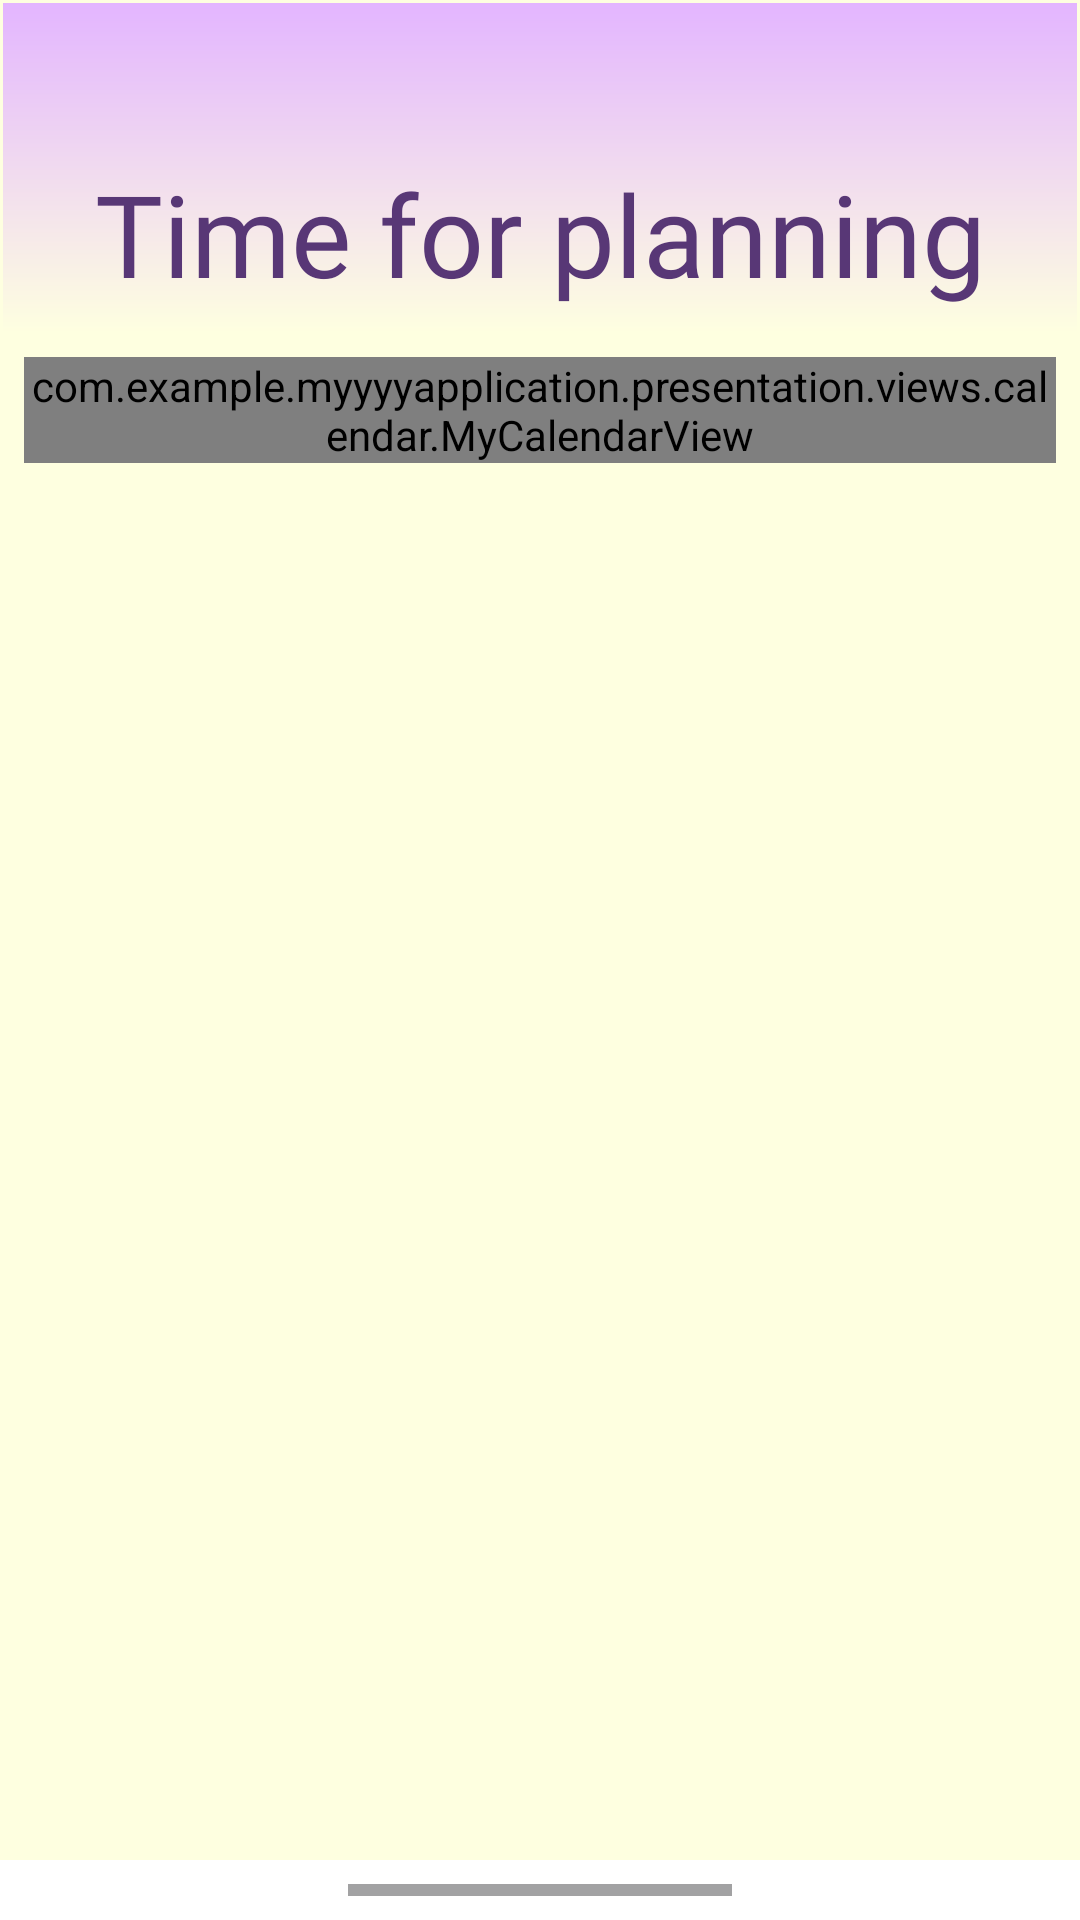

This screen was rendered from an Android layout file. Write that file and the resources it references.
<!-- AndroidManifest.xml: application theme Theme.MyyyyApplication -->
<!-- res/layout/fragment_plan.xml -->
<?xml version="1.0" encoding="utf-8"?>
<androidx.coordinatorlayout.widget.CoordinatorLayout xmlns:android="http://schemas.android.com/apk/res/android"
    xmlns:app="http://schemas.android.com/apk/res-auto"
    xmlns:tools="http://schemas.android.com/tools"
    android:layout_width="match_parent"
    android:layout_height="match_parent"
    tools:context=".presentation.fragments.PlanFragment"
    android:background="#FEFFE0">

    <androidx.constraintlayout.widget.ConstraintLayout
        android:layout_width="match_parent"
        android:layout_height="match_parent">

        <androidx.constraintlayout.widget.ConstraintLayout
            android:id="@+id/constraintLayout"
            android:layout_width="0dp"
            android:layout_height="110dp"
            android:layout_marginStart="1dp"
            android:layout_marginTop="1dp"
            android:layout_marginEnd="1dp"
            android:background="@drawable/gradient_background"
            app:layout_constraintEnd_toEndOf="parent"
            app:layout_constraintStart_toStartOf="parent"
            app:layout_constraintTop_toTopOf="parent">

            <TextView
                android:id="@+id/textView5"
                android:layout_width="wrap_content"
                android:layout_height="wrap_content"
                android:layout_marginBottom="8dp"
                android:fontFamily="@font/schoolbell_regular"
                android:text="@string/plan_page"
                android:textColor="#583776"
                android:textSize="38sp"
                app:layout_constraintBottom_toBottomOf="parent"
                app:layout_constraintEnd_toEndOf="parent"
                app:layout_constraintHorizontal_bias="0.5"
                app:layout_constraintStart_toStartOf="parent" />
        </androidx.constraintlayout.widget.ConstraintLayout>

        <com.example.myyyyapplication.presentation.views.calendar.MyCalendarView
            android:id="@+id/calendarView"
            app:layout_constraintTop_toBottomOf="@id/constraintLayout"
            android:layout_margin="8dp"
            android:layout_width="match_parent"
            android:layout_height="wrap_content" />

        <androidx.recyclerview.widget.RecyclerView
            android:id="@+id/rvLiked"
            android:layout_width="match_parent"
            android:layout_height="0dp"
            app:layout_constraintTop_toBottomOf="@id/calendarView"
            app:layout_constraintBottom_toBottomOf="parent" />
    </androidx.constraintlayout.widget.ConstraintLayout>

    <androidx.constraintlayout.widget.ConstraintLayout
        android:id="@+id/llBottomSheet"
        android:gravity="center_horizontal"
        android:orientation="vertical"
        android:layout_width="match_parent"
        android:layout_height="300dp"
        android:background="@android:color/white"
        app:behavior_hideable="true"
        app:behavior_peekHeight="20dp"
        app:layout_behavior="com.google.android.material.bottomsheet.BottomSheetBehavior">

        <ImageView
            android:id="@+id/expandImageView"
            android:src="@drawable/bg_expand_bottom_sheet"
            android:layout_margin="8dp"
            android:layout_width="128dp"
            android:layout_height="4dp"
            app:layout_constraintEnd_toEndOf="parent"
            app:layout_constraintStart_toStartOf="parent"
            app:layout_constraintTop_toTopOf="parent"/>

        <TextView
            android:id="@+id/tvSelectedDate"
            android:layout_width="wrap_content"
            android:layout_height="wrap_content"
            android:padding="8dp"
            app:layout_constraintTop_toBottomOf="@id/expandImageView"
            app:layout_constraintEnd_toEndOf="parent"
            app:layout_constraintStart_toStartOf="parent"/>

        <androidx.recyclerview.widget.RecyclerView
            android:id="@+id/rvSchedule"
            android:padding="8dp"
            android:layout_width="match_parent"
            android:layout_height="0dp"
            app:layout_constraintTop_toBottomOf="@id/tvSelectedDate"
            app:layout_constraintBottom_toBottomOf="parent"/>

        <ImageView
            android:id="@+id/btnAdd"
            android:layout_width="wrap_content"
            android:layout_height="wrap_content"
            android:src="@drawable/ic_plus"
            android:layout_margin="16dp"
            android:clickable="true"
            app:layout_constraintEnd_toEndOf="parent"
            app:layout_constraintBottom_toBottomOf="parent"/>
    </androidx.constraintlayout.widget.ConstraintLayout>

    <FrameLayout
        android:id="@+id/fragmentContainer"
        android:layout_marginTop="110dp"
        android:layout_width="match_parent"
        android:layout_height="match_parent" />

</androidx.coordinatorlayout.widget.CoordinatorLayout>
<!-- resources referenced by this layout -->
<resources>
  <!-- drawable bg_expand_bottom_sheet (drawable) -->
  <?xml version="1.0" encoding="utf-8"?>
  <shape xmlns:android="http://schemas.android.com/apk/res/android"
      android:shape="rectangle">
      <solid android:color="#A2A2A3"/>
  </shape>
  <!-- drawable gradient_background (drawable) -->
  <?xml version="1.0" encoding="utf-8"?>
  <shape xmlns:android="http://schemas.android.com/apk/res/android"
  android:shape="rectangle">
  <gradient
      android:angle="90"
      android:startColor="#FEFFE0"
      android:endColor="#E3B5FF"
      android:type="linear"
      />
  </shape>
  <!-- drawable ic_plus (drawable) -->
  <vector xmlns:android="http://schemas.android.com/apk/res/android"
      android:width="56.667dp"
      android:height="56.667dp"
      android:viewportWidth="56.667"
      android:viewportHeight="56.667">
    <path
        android:pathData="M28.33,0C12.69,0 0,12.69 0,28.33C0,43.97 12.69,56.66 28.33,56.66C43.97,56.66 56.66,43.97 56.66,28.33C56.66,12.69 43.97,0 28.33,0ZM42.5,31.16C39.66,32.58 31.16,31.16 31.16,31.16C31.16,31.16 32.58,39.66 31.16,42.5C29.75,45.33 26.91,45.33 25.5,42.5C24.08,39.66 25.5,31.16 25.5,31.16C25.5,31.16 17,32.58 14.16,31.16C11.33,29.75 11.33,26.91 14.16,25.5C17,24.08 25.5,25.5 25.5,25.5C25.5,25.5 24.08,17 25.5,14.16C26.91,11.33 29.75,11.33 31.16,14.16C32.58,17 31.16,25.5 31.16,25.5C31.16,25.5 39.66,24.08 42.5,25.5C45.33,26.91 45.33,29.75 42.5,31.16Z"
        android:fillColor="#714796"
        android:fillType="evenOdd"/>
  </vector>
  <string name="plan_page">Time for planning</string>
  <style name="Theme.MyyyyApplication" parent="Base.Theme.MyyyyApplication">
      </style>
  <style name="Base.Theme.MyyyyApplication" parent="Theme.Material3.DayNight.NoActionBar">
          
  
          
      </style>
</resources>
